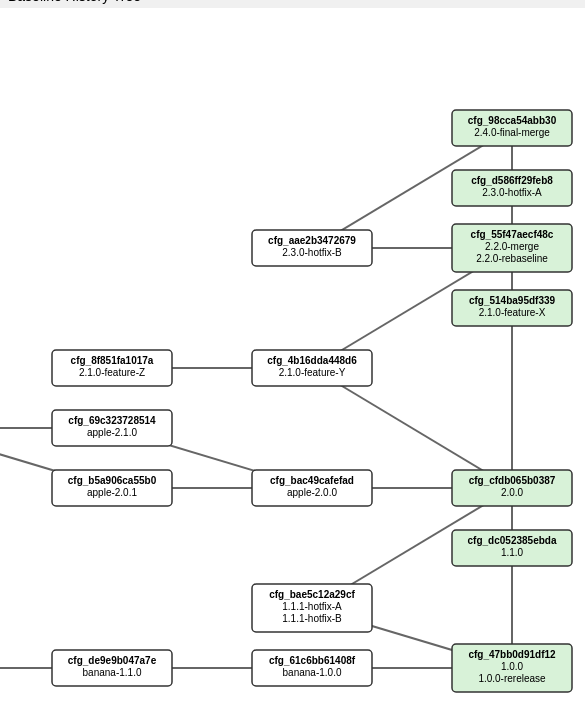
D3 v7 page, settled after 480 driven frames (8 s of simulated time); the page loaded 1 data file(s).


const headerH = 28;
const footerH = 20;
const width = window.innerWidth;
const height = window.innerHeight - headerH - footerH;

const svg = d3.select("#grid")
  .attr("width", width)
  .attr("height", height);

const gZoom = svg.append("g");

svg.call(
  d3.zoom()
    .scaleExtent([0.5, 4])
    .on("zoom", e => gZoom.attr("transform", e.transform))
);

const cellW = 200;
const cellH = 60;
const trunkX = width / 2;
const offsetY = height - cellH;

d3.json("baseline_history.json").then(data => {

    const nodes = data.nodes;
    const links = data.links;
    const nodeById = new Map(nodes.map(n => [n.id, n]));

    // --- build children map ---
    const children = new Map();
    nodes.forEach(n => children.set(n.id, []));
    links.forEach(l => children.get(l.source).push(nodeById.get(l.target)));

    // --- classify children ---
    nodes.forEach(n => {
        n.mainlineChild = null;
        n.sideChildren = [];
        children.get(n.id).forEach(c => {
            c.mainline ? n.mainlineChild = c : n.sideChildren.push(c);
        });
    });

    // --- extract mainline ---
    const mainline = [];
    let cur = nodes.find(n => n.mainline && n.predecessors.length === 0);
    while (cur) {
        mainline.push(cur);
        cur = cur.mainlineChild;
    }

    function branchOrder(a, b) {
        if (a.root_distance !== b.root_distance)
            return a.root_distance - b.root_distance;
        return new Date(a.baselines[0].creation_date) -
               new Date(b.baselines[0].creation_date);
    }

    // --- side branch layout ---
    function layoutSideBranch(node, depth, startLane) {
        const x = -depth;

        node.gridX = x;
        node.gridY = startLane;
        node.x = trunkX + x * cellW;
        node.y = offsetY - startLane * cellH;

        let maxLane = startLane;
        const sides = node.sideChildren.slice().sort(branchOrder);

        if (sides.length > 0) {
            // continuation
            maxLane = Math.max(
                maxLane,
                layoutSideBranch(sides[0], depth + 1, startLane)
            );

            // forks
            for (let i = 1; i < sides.length; i++) {
                maxLane = Math.max(
                    maxLane,
                    layoutSideBranch(sides[i], depth + 1, maxLane + 1)
                );
            }
        }

        return maxLane;
    }

    // --- mainline-driven layout ---
    let currentLane = 0;

    mainline.forEach(m => {
        // place mainline node
        m.gridX = 0;
        m.gridY = currentLane;
        m.x = trunkX;
        m.y = offsetY - currentLane * cellH;

        let maxLane = currentLane;
        let nextSideLane = currentLane;

        // render side branches sequentially
        m.sideChildren
            .slice()
            .sort(branchOrder)
            .forEach(sc => {
                const usedLane = layoutSideBranch(sc, 1, nextSideLane);
                maxLane = Math.max(maxLane, usedLane);
                nextSideLane = usedLane + 1;
            });

        // advance mainline
        currentLane = maxLane + 1;
    });

    // --- DEBUG OUTPUT ---
    console.group("Baseline layout debug");
    nodes.forEach(n => {
        const created = n.baselines
            .map(b => b.creation_date)
            .sort()[0];

        console.log(
            `cfg=${n.id}`,
            `names=${n.baselines.map(b => b.name).join(", ")}`,
            `mainline=${n.mainline}`,
            `rootDist=${n.root_distance}`,
            `created=${created}`,
            `grid=(${n.gridX}, ${n.gridY})`
        );
    });
    console.groupEnd();

    // --- draw links ---
    gZoom.selectAll(".link")
        .data(links)
        .enter()
        .append("path")
        .attr("class","link")
        .attr("d", d => {
            const s = nodeById.get(d.source);
            const t = nodeById.get(d.target);
            return `M${s.x},${s.y} L${t.x},${t.y}`;
        });

    // --- draw nodes ---
    const g = gZoom.selectAll(".node")
        .data(nodes)
        .enter()
        .append("g")
        .attr("class", d => `node${d.mainline ? " mainline" : ""}`)
        .attr("transform", d => `translate(${d.x},${d.y})`);

    const boxW = 120;
    const pad = 6;
    const lineH = 12;

    g.each(function(d){
        const g = d3.select(this);
        const lines = [d.id, ...d.baselines.map(b => b.name)];
        const h = pad*2 + lines.length * lineH;

        g.append("rect")
            .attr("x", -boxW/2)
            .attr("y", -h/2)
            .attr("width", boxW)
            .attr("height", h)
            .attr("rx", 4);

        lines.forEach((t,i) => {
            g.append("text")
                .attr("class", i === 0 ? "cfg" : null)
                .attr("y", -h/2 + pad + (i+1)*lineH - 4)
                .text(t);
        });
    });
});


### data: baseline_history.json
{
 "nodes": [
  {
   "id": "cfg_47bb0d91df12",
   "bl_count": 2,
   "cs_count": 2,
   "baselines": [
    "{... 3 keys}",
    "{... 3 keys}"
   ],
   "changesets": [
    "{... 2 keys}",
    "{... 2 keys}"
   ],
   "predecessors": [],
   "root_distance": 0,
   "mainline": true
  },
  {
   "id": "cfg_dc052385ebda",
   "bl_count": 1,
   "cs_count": 3,
   "baselines": [
    "{... 3 keys}"
   ],
   "changesets": [
    "{... 2 keys}",
    "{... 2 keys}",
    "{... 2 keys}"
   ],
   "predecessors": [
    "cfg_47bb0d91df12"
   ],
   "root_distance": 1,
   "mainline": true
  },
  {
   "id": "cfg_bae5c12a29cf",
   "bl_count": 2,
   "cs_count": 3,
   "baselines": [
    "{... 3 keys}",
    "{... 3 keys}"
   ],
   "changesets": [
    "{... 2 keys}",
    "{... 2 keys}",
    "{... 2 keys}"
   ],
   "predecessors": [
    "cfg_47bb0d91df12"
   ],
   "root_distance": 1,
   "mainline": false
  },
  {
   "id": "cfg_cfdb065b0387",
   "bl_count": 1,
   "cs_count": 4,
   "baselines": [
    "{... 3 keys}"
   ],
   "changesets": [
    "{... 2 keys}",
    "{... 2 keys}",
    "{... 2 keys}",
    "{... 2 keys}"
   ],
   "predecessors": [
    "cfg_dc052385ebda",
    "cfg_bae5c12a29cf"
   ],
   "root_distance": 2,
   "mainline": true
  },
  {
   "id": "cfg_514ba95df339",
   "bl_count": 1,
   "cs_count": 5,
   "baselines": [
    "{... 3 keys}"
   ],
   "changesets": [
    "{... 2 keys}",
    "{... 2 keys}",
    "{... 2 keys}",
    "{... 2 keys}",
    "{... 2 keys}"
   ],
   "predecessors": [
    "cfg_cfdb065b0387"
   ],
   "root_distance": 3,
   "mainline": true
  },
  {
   "id": "cfg_4b16dda448d6",
   "bl_count": 1,
   "cs_count": 5,
   "baselines": [
    "{... 3 keys}"
   ],
   "changesets": [
    "{... 2 keys}",
    "{... 2 keys}",
    "{... 2 keys}",
    "{... 2 keys}",
    "{... 2 keys}"
   ],
   "predecessors": [
    "cfg_cfdb065b0387"
   ],
   "root_distance": 3,
   "mainline": false
  },
  {
   "id": "cfg_8f851fa1017a",
   "bl_count": 1,
   "cs_count": 6,
   "baselines": [
    "{... 3 keys}"
   ],
   "changesets": [
    "{... 2 keys}",
    "{... 2 keys}",
    "{... 2 keys}",
    "{... 2 keys}",
    "{... 2 keys}",
    "{... 2 keys}"
   ],
   "predecessors": [
    "cfg_4b16dda448d6"
   ],
   "root_distance": 4,
   "mainline": false
  },
  {
   "id": "cfg_61c6bb61408f",
   "bl_count": 1,
   "cs_count": 3,
   "baselines": [
    "{... 3 keys}"
   ],
   "changesets": [
    "{... 2 keys}",
    "{... 2 keys}",
    "{... 2 keys}"
   ],
   "predecessors": [
    "cfg_47bb0d91df12"
   ],
   "root_distance": 1,
   "mainline": false
  },
  "... 10 more items"
 ],
 "links": [
  {
   "source": "cfg_47bb0d91df12",
   "target": "cfg_61c6bb61408f"
  },
  {
   "source": "cfg_47bb0d91df12",
   "target": "cfg_bae5c12a29cf"
  },
  {
   "source": "cfg_47bb0d91df12",
   "target": "cfg_dc052385ebda"
  },
  {
   "source": "cfg_dc052385ebda",
   "target": "cfg_cfdb065b0387"
  },
  {
   "source": "cfg_bae5c12a29cf",
   "target": "cfg_cfdb065b0387"
  },
  {
   "source": "cfg_cfdb065b0387",
   "target": "cfg_4b16dda448d6"
  },
  {
   "source": "cfg_cfdb065b0387",
   "target": "cfg_514ba95df339"
  },
  {
   "source": "cfg_cfdb065b0387",
   "target": "cfg_bac49cafefad"
  },
  "... 13 more items"
 ]
}